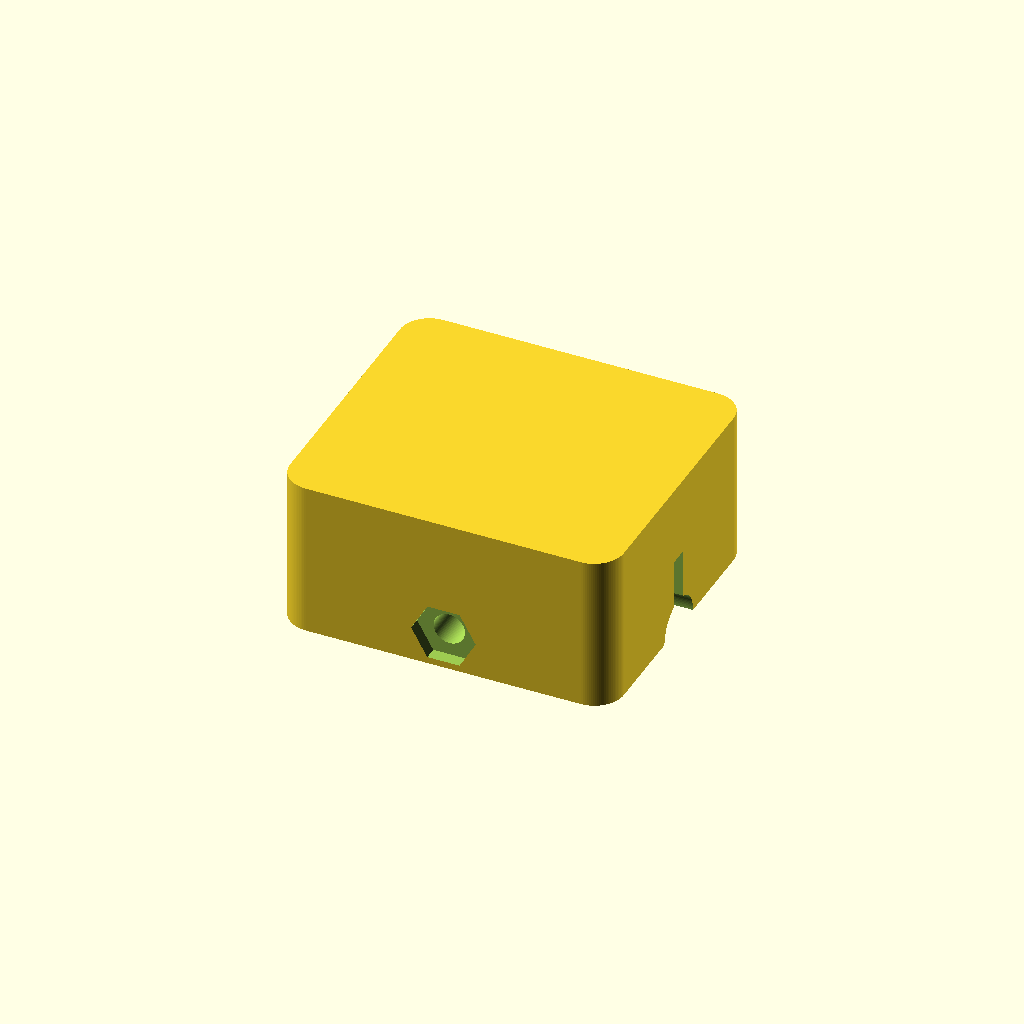
Cell 1: rendered with the file's own defaults.
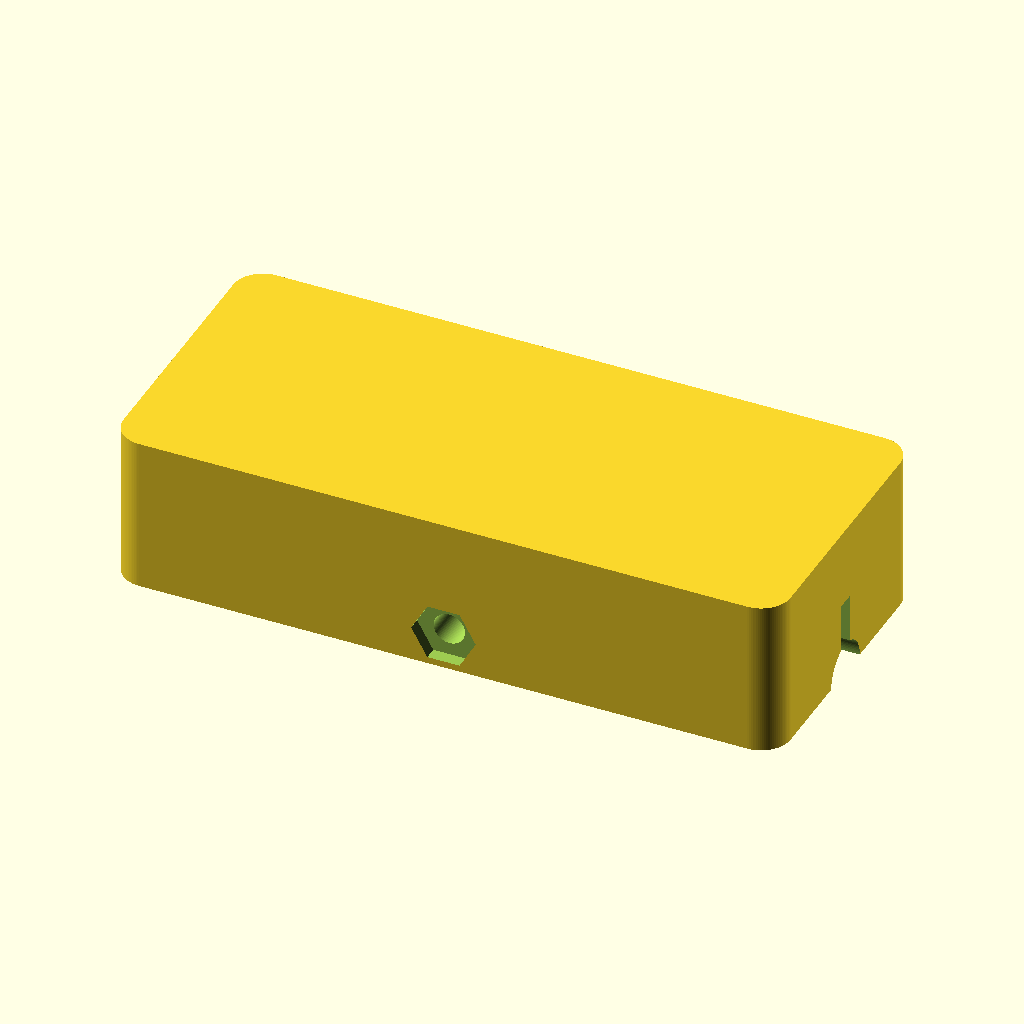
Cell 2: the same model with block_x = 68.
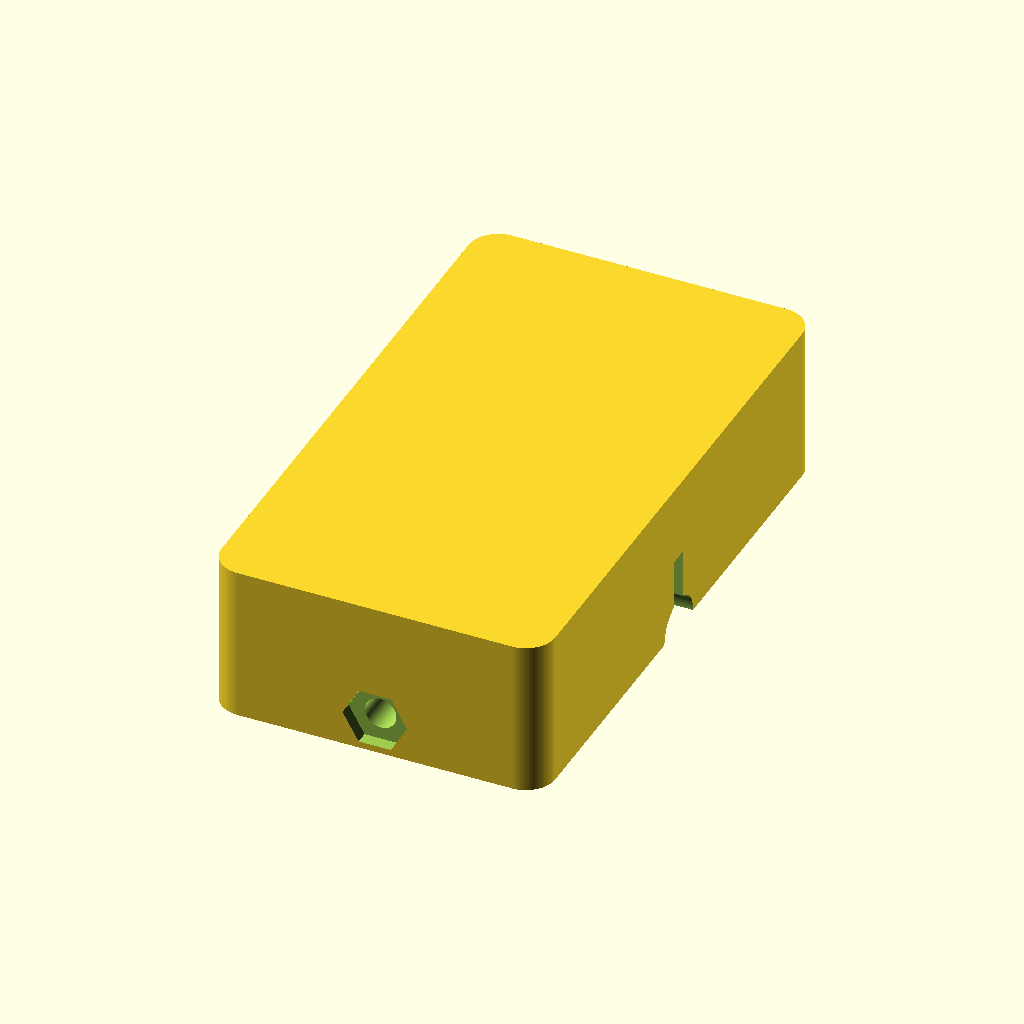
Cell 3 — block_y set to 60, the other parameters unchanged.
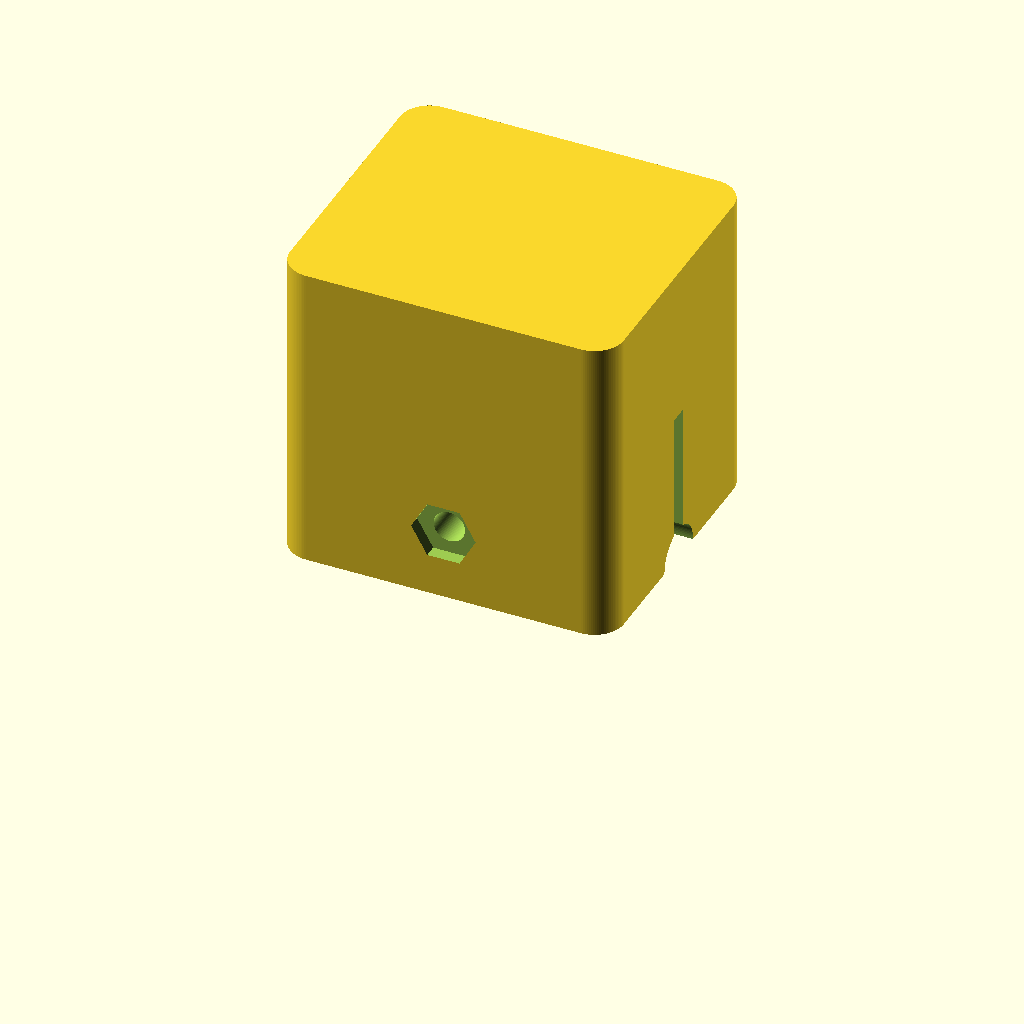
Cell 4: the same model with block_z = 32.
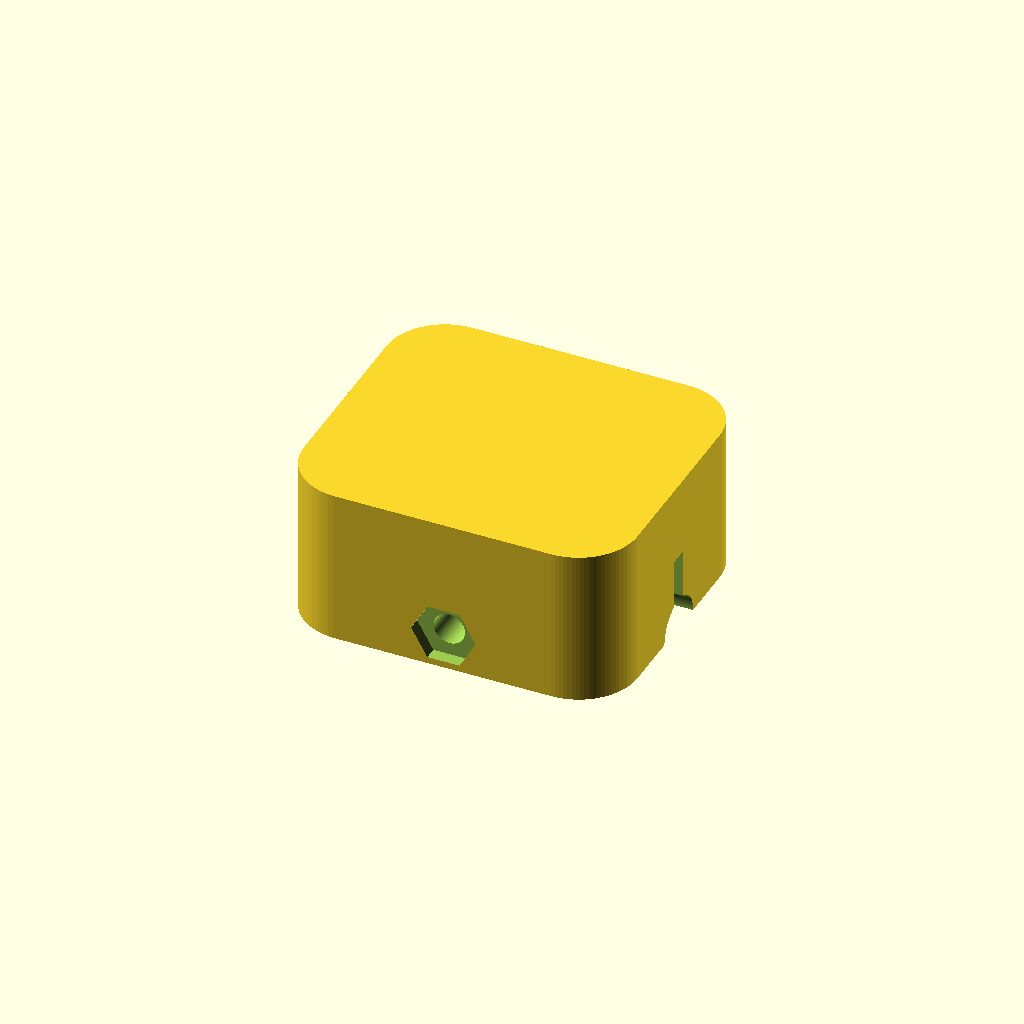
Cell 5: corner_r = 6 (everything else at default).
All cells are drawn from one camera (rotation 55°, 0°, 25°, orthographic, colour scheme Cornfield), so only the parameter changes between them.
Source of the model, additional_study/matched_effort/results/direct_repair/scad/bearing_block__SCS8UU.scad:
$fn = 96;

// Linear bearing block for 6.0mm shaft
// Overall block size: 34.0mm x 30.0mm (X x Y)
// Thickness chosen as a reasonable default for a small bearing block.
shaft_d = 6.0;

block_x = 34.0;
block_y = 30.0;
block_z = 16.0;

corner_r = 3.0;

// Through bore for shaft (slight clearance)
shaft_clear = 0.25;
bore_d = shaft_d + shaft_clear;

// Split clamp slot
slot_w = 2.0;          // width of slit
slot_depth = block_y;  // through in Y

// Clamp screw (M3) across the slit (along Y), with nut trap
clamp_screw_d = 3.2;
clamp_head_d  = 6.2;
clamp_head_h  = 3.0;

nut_flat = 5.7;  // M3 hex across flats
nut_th   = 2.6;

// Mounting holes (M4) on base, 4 holes
mount_screw_d = 4.3;
mount_counterbore_d = 8.0;
mount_counterbore_h = 3.0;

mount_margin_x = 6.0;
mount_margin_y = 6.0;

module rounded_block(x,y,z,r){
  r2 = min(r, min(x,y)/2 - 0.01);
  linear_extrude(height=z)
    offset(r=r2)
      square([x-2*r2, y-2*r2], center=true);
}

module hex_prism(af, h){
  // Regular hex with across-flats = af
  // circumradius R = af / sqrt(3)
  R = af / sqrt(3);
  cylinder(h=h, r=R, $fn=6);
}

difference(){
  // Body
  translate([0,0,block_z/2])
    rounded_block(block_x, block_y, block_z, corner_r);

  // Shaft bore along X
  translate([0,0,block_z/2])
    rotate([0,90,0])
      cylinder(h=block_x+2, d=bore_d, center=true);

  // Clamp slit: from top down to bore center, through Y
  // Place slit at X=0, centered in Y, starting at top surface
  translate([0,0,block_z/2])
    translate([0,0,block_z/2 - (block_z/2)]) // no-op, keeps intent clear
      translate([0,0,block_z/2])
        ; // placeholder

  // Actual slit volume
  // Cut a thin slot from top surface down past bore center
  slit_z = block_z/2 + 1.0; // depth from top to slightly below center
  translate([0,0,block_z - slit_z/2])
    cube([block_x+2, slot_w, slit_z], center=true);

  // Clamp screw hole across Y near top, above bore
  clamp_z = block_z*0.72;
  translate([0,0,clamp_z])
    rotate([90,0,0])
      cylinder(h=block_y+2, d=clamp_screw_d, center=true);

  // Counterbore for screw head on +Y side
  translate([0, block_y/2 - clamp_head_h/2, clamp_z])
    rotate([90,0,0])
      cylinder(h=clamp_head_h+0.2, d=clamp_head_d, center=true);

  // Nut trap on -Y side
  translate([0, -block_y/2 + nut_th/2, clamp_z])
    rotate([90,0,0])
      hex_prism(nut_flat, nut_th+0.2);

  // Mounting holes (4) through Z with counterbores on bottom
  for (sx = [-1, 1], sy = [-1, 1]){
    xh = sx*(block_x/2 - mount_margin_x);
    yh = sy*(block_y/2 - mount_margin_y);

    // Through hole
    translate([xh, yh, block_z/2])
      cylinder(h=block_z+2, d=mount_screw_d, center=true);

    // Counterbore on bottom
    translate([xh, yh, mount_counterbore_h/2])
      cylinder(h=mount_counterbore_h+0.2, d=mount_counterbore_d, center=true);
  }
}
Parameter table extracted from the source (name, type, default, range or options):
shaft_d: number, default 6
block_x: number, default 34
block_y: number, default 30
block_z: number, default 16
corner_r: number, default 3
shaft_clear: number, default 0.25
slot_w: number, default 2
clamp_screw_d: number, default 3.2
clamp_head_d: number, default 6.2
clamp_head_h: number, default 3
nut_flat: number, default 5.7
nut_th: number, default 2.6
mount_screw_d: number, default 4.3
mount_counterbore_d: number, default 8
mount_counterbore_h: number, default 3
mount_margin_x: number, default 6
mount_margin_y: number, default 6
